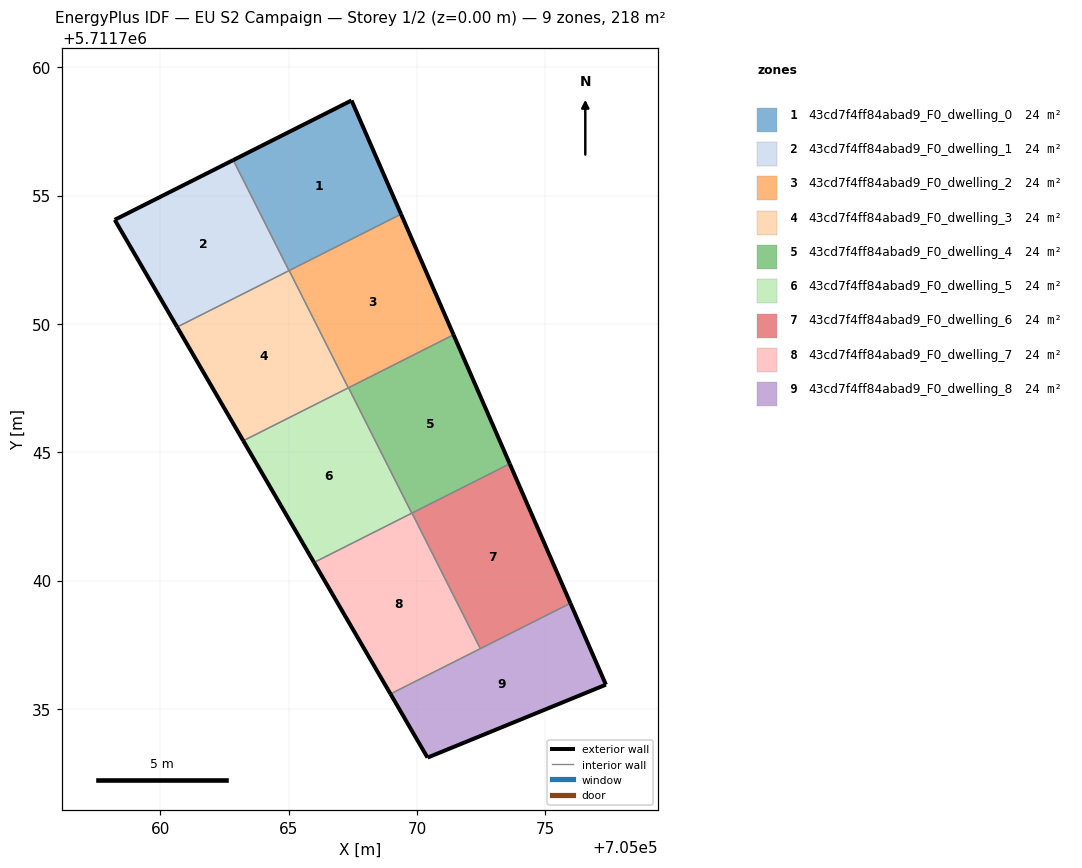
=== STOREY PLAN SPEC (per zone: floor XY polygon, exterior-wall plan segments, windows/doors) ===
zone 1: 43cd7f4ff84abad9_F0_dwelling_0  (24.2 m²)
  floor: (705069.38, 5711754.28) (705067.45, 5711758.71) (705062.84, 5711756.38) (705065.01, 5711752.08)
  exterior wall: (705062.84, 5711756.38) – (705067.45, 5711758.71)  [5.2 m]
  exterior wall: (705067.45, 5711758.71) – (705069.38, 5711754.28)  [4.8 m]
  interior walls: 3
zone 2: 43cd7f4ff84abad9_F0_dwelling_1  (24.2 m²)
  floor: (705065.01, 5711752.08) (705062.84, 5711756.38) (705058.22, 5711754.06) (705060.65, 5711749.88)
  exterior wall: (705060.65, 5711749.88) – (705058.22, 5711754.06)  [4.8 m]
  exterior wall: (705058.22, 5711754.06) – (705062.84, 5711756.38)  [5.2 m]
  interior walls: 2
zone 3: 43cd7f4ff84abad9_F0_dwelling_2  (24.2 m²)
  floor: (705071.42, 5711749.58) (705069.38, 5711754.28) (705065.02, 5711752.08) (705067.32, 5711747.51)
  exterior wall: (705069.38, 5711754.28) – (705071.42, 5711749.58)  [5.1 m]
  interior walls: 4
zone 4: 43cd7f4ff84abad9_F0_dwelling_3  (24.2 m²)
  floor: (705067.32, 5711747.51) (705065.02, 5711752.08) (705060.65, 5711749.88) (705063.23, 5711745.45)
  exterior wall: (705063.23, 5711745.45) – (705060.65, 5711749.88)  [5.1 m]
  interior walls: 4
zone 5: 43cd7f4ff84abad9_F0_dwelling_4  (24.2 m²)
  floor: (705073.61, 5711744.55) (705071.42, 5711749.58) (705067.33, 5711747.51) (705069.79, 5711742.63)
  exterior wall: (705071.42, 5711749.58) – (705073.61, 5711744.55)  [5.5 m]
  interior walls: 4
zone 6: 43cd7f4ff84abad9_F0_dwelling_5  (24.2 m²)
  floor: (705069.79, 5711742.63) (705067.33, 5711747.51) (705063.23, 5711745.45) (705065.98, 5711740.71)
  exterior wall: (705065.98, 5711740.71) – (705063.23, 5711745.45)  [5.5 m]
  interior walls: 4
zone 7: 43cd7f4ff84abad9_F0_dwelling_6  (24.2 m²)
  floor: (705075.98, 5711739.12) (705073.61, 5711744.55) (705069.80, 5711742.63) (705072.46, 5711737.35)
  exterior wall: (705073.61, 5711744.55) – (705075.98, 5711739.12)  [5.9 m]
  interior walls: 3
zone 8: 43cd7f4ff84abad9_F0_dwelling_7  (24.2 m²)
  floor: (705072.46, 5711737.35) (705069.80, 5711742.63) (705065.98, 5711740.71) (705068.96, 5711735.58)
  exterior wall: (705068.96, 5711735.58) – (705065.98, 5711740.71)  [5.9 m]
  interior walls: 4
zone 9: 43cd7f4ff84abad9_F0_dwelling_8  (24.2 m²)
  floor: (705077.36, 5711735.95) (705075.98, 5711739.12) (705068.96, 5711735.58) (705070.41, 5711733.10)
  exterior wall: (705075.98, 5711739.12) – (705077.36, 5711735.95)  [3.5 m]
  exterior wall: (705077.36, 5711735.95) – (705070.41, 5711733.10)  [7.5 m]
  exterior wall: (705070.41, 5711733.10) – (705068.96, 5711735.58)  [2.9 m]
  interior walls: 2

=== DERIVED (storey summary) ===
Building: EU S2 Campaign
Storey: 1 of 2  (floor level z = 0.00 m)
Storey gross floor area: 218.2 m²
Zones on this storey: 9
  - 43cd7f4ff84abad9_F0_dwelling_0: floor 24.2 m²; exterior wall 10.0 m (30.0 m²); WWR 0.0%
  - 43cd7f4ff84abad9_F0_dwelling_1: floor 24.2 m²; exterior wall 10.0 m (30.0 m²); WWR 0.0%
  - 43cd7f4ff84abad9_F0_dwelling_2: floor 24.2 m²; exterior wall 5.1 m (15.4 m²); WWR 0.0%
  - 43cd7f4ff84abad9_F0_dwelling_3: floor 24.2 m²; exterior wall 5.1 m (15.4 m²); WWR 0.0%
  - 43cd7f4ff84abad9_F0_dwelling_4: floor 24.2 m²; exterior wall 5.5 m (16.4 m²); WWR 0.0%
  - 43cd7f4ff84abad9_F0_dwelling_5: floor 24.2 m²; exterior wall 5.5 m (16.5 m²); WWR 0.0%
  - 43cd7f4ff84abad9_F0_dwelling_6: floor 24.2 m²; exterior wall 5.9 m (17.8 m²); WWR 0.0%
  - 43cd7f4ff84abad9_F0_dwelling_7: floor 24.2 m²; exterior wall 5.9 m (17.8 m²); WWR 0.0%
  - 43cd7f4ff84abad9_F0_dwelling_8: floor 24.2 m²; exterior wall 13.8 m (41.5 m²); WWR 0.0%
Zone adjacency (shared interzone walls):
  - 43cd7f4ff84abad9_F0_dwelling_0 ↔ 43cd7f4ff84abad9_F0_dwelling_1
  - 43cd7f4ff84abad9_F0_dwelling_0 ↔ 43cd7f4ff84abad9_F0_dwelling_2
  - 43cd7f4ff84abad9_F0_dwelling_0 ↔ 43cd7f4ff84abad9_F0_dwelling_3
  - 43cd7f4ff84abad9_F0_dwelling_1 ↔ 43cd7f4ff84abad9_F0_dwelling_3
  - 43cd7f4ff84abad9_F0_dwelling_2 ↔ 43cd7f4ff84abad9_F0_dwelling_3
  - 43cd7f4ff84abad9_F0_dwelling_2 ↔ 43cd7f4ff84abad9_F0_dwelling_4
  - 43cd7f4ff84abad9_F0_dwelling_2 ↔ 43cd7f4ff84abad9_F0_dwelling_5
  - 43cd7f4ff84abad9_F0_dwelling_3 ↔ 43cd7f4ff84abad9_F0_dwelling_5
  - 43cd7f4ff84abad9_F0_dwelling_4 ↔ 43cd7f4ff84abad9_F0_dwelling_5
  - 43cd7f4ff84abad9_F0_dwelling_4 ↔ 43cd7f4ff84abad9_F0_dwelling_6
  - 43cd7f4ff84abad9_F0_dwelling_4 ↔ 43cd7f4ff84abad9_F0_dwelling_7
  - 43cd7f4ff84abad9_F0_dwelling_5 ↔ 43cd7f4ff84abad9_F0_dwelling_7
  - 43cd7f4ff84abad9_F0_dwelling_6 ↔ 43cd7f4ff84abad9_F0_dwelling_7
  - 43cd7f4ff84abad9_F0_dwelling_6 ↔ 43cd7f4ff84abad9_F0_dwelling_8
  - 43cd7f4ff84abad9_F0_dwelling_7 ↔ 43cd7f4ff84abad9_F0_dwelling_8